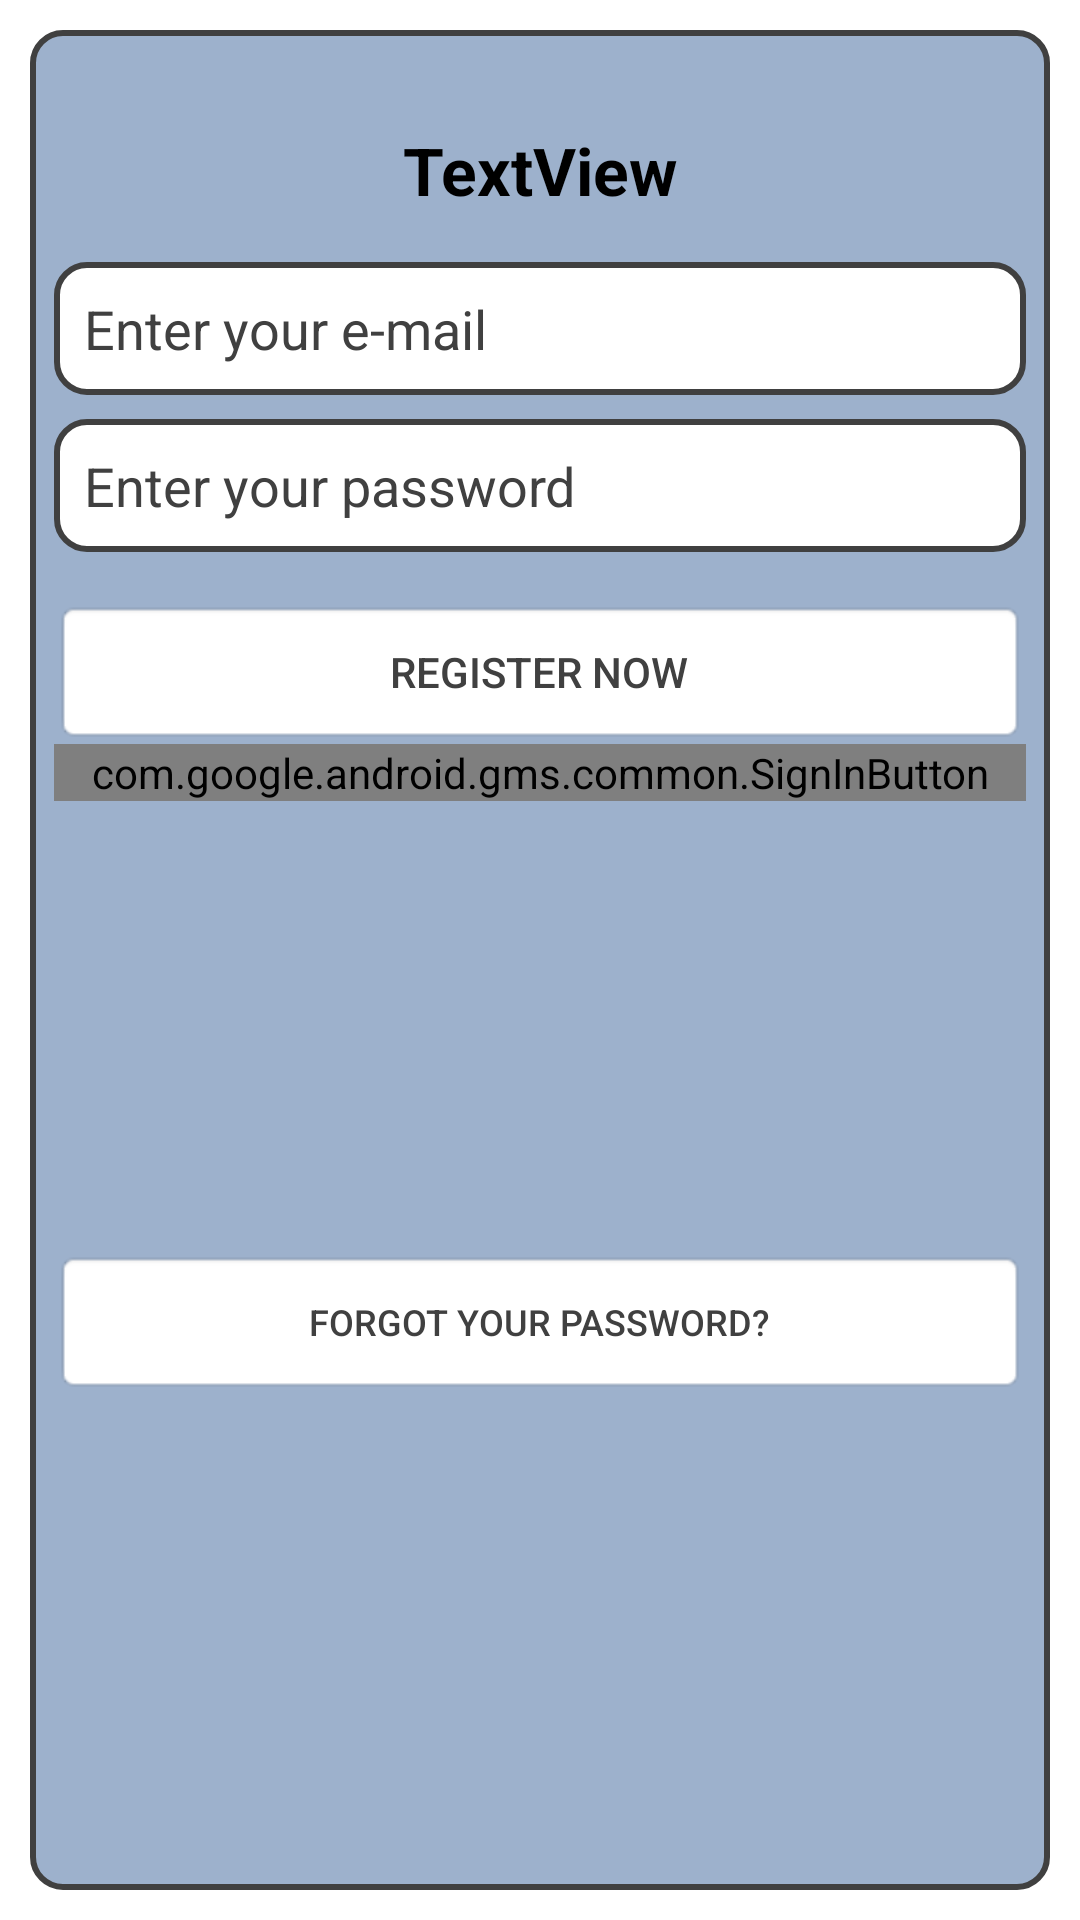

Reconstruct the res/layout file that produces this screen, plus the resources it refers to.
<!-- AndroidManifest.xml: application theme Theme.MyFeedback -->
<!-- res/layout/sign_up_layout.xml -->
<?xml version="1.0" encoding="utf-8"?>
<androidx.constraintlayout.widget.ConstraintLayout xmlns:android="http://schemas.android.com/apk/res/android"
    xmlns:app="http://schemas.android.com/apk/res-auto"
    xmlns:tools="http://schemas.android.com/tools"
    android:layout_width="match_parent"
    android:layout_height="wrap_content"
    android:padding="10dp">

    <LinearLayout
        android:layout_width="0dp"
        android:layout_height="0dp"

        android:background="@drawable/sign_up_dialog_bg_no_pic"
        android:orientation="horizontal"
        app:layout_constraintBottom_toBottomOf="parent"
        app:layout_constraintEnd_toEndOf="parent"
        app:layout_constraintStart_toStartOf="parent"
        app:layout_constraintTop_toTopOf="parent">

    </LinearLayout>

    <LinearLayout
        android:id="@+id/linearLayout6"
        android:layout_width="0dp"
        android:layout_height="0dp"
        android:alpha="0.4"
        android:orientation="horizontal"
        app:layout_constraintBottom_toBottomOf="parent"
        app:layout_constraintEnd_toEndOf="parent"
        app:layout_constraintStart_toStartOf="parent"
        app:layout_constraintTop_toTopOf="parent">

    </LinearLayout>

    <TextView
        android:id="@+id/tvAlertTitle"
        android:layout_width="wrap_content"
        android:layout_height="wrap_content"
        android:layout_marginTop="32dp"
        android:text="TextView"
        android:textColor="@color/black"
        android:textSize="22sp"
        android:textStyle="bold"
        app:layout_constraintEnd_toEndOf="@+id/edEmail"
        app:layout_constraintStart_toStartOf="@+id/edEmail"
        app:layout_constraintTop_toTopOf="parent" />

    <EditText
        android:id="@+id/edEmail"
        android:layout_width="0dp"
        android:layout_height="wrap_content"
        android:layout_marginStart="8dp"
        android:layout_marginTop="16dp"
        android:layout_marginEnd="8dp"
        android:background="@drawable/header_text_bg_white"
        android:ems="10"
        android:hint="@string/email"
        android:inputType="textPersonName"
        android:padding="10dp"
        android:textColorHint="@color/grey"
        app:layout_constraintEnd_toEndOf="parent"
        app:layout_constraintStart_toStartOf="parent"
        app:layout_constraintTop_toBottomOf="@+id/tvMessage" />

    <EditText
        android:id="@+id/edPassword"
        android:layout_width="0dp"
        android:layout_height="wrap_content"
        android:layout_marginTop="8dp"
        android:background="@drawable/header_text_bg_white"
        android:ems="10"
        android:hint="@string/password"
        android:inputType="textPassword"
        android:padding="10dp"
        android:textColorHint="@color/grey"
        android:visibility="visible"
        app:layout_constraintEnd_toEndOf="@+id/edEmail"
        app:layout_constraintStart_toStartOf="@+id/edEmail"
        app:layout_constraintTop_toBottomOf="@+id/edEmail" />

    <Button
        android:id="@+id/buttonSignUp"
        android:layout_width="0dp"
        android:layout_height="wrap_content"
        android:layout_marginTop="16dp"
        android:background="@android:drawable/editbox_background_normal"
        android:text="@string/sign_up_button"
        android:textColor="@color/grey"
        app:layout_constraintEnd_toEndOf="@+id/edEmail"
        app:layout_constraintStart_toStartOf="@+id/edEmail"
        app:layout_constraintTop_toBottomOf="@+id/edPassword" />

    <com.google.android.gms.common.SignInButton
        android:id="@+id/bSignGoogle"
        android:layout_width="0dp"
        android:layout_height="wrap_content"
        android:layout_marginBottom="16dp"
        app:buttonSize="wide"
        app:layout_constraintBottom_toBottomOf="@+id/linearLayout6"
        app:layout_constraintEnd_toEndOf="@+id/edEmail"
        app:layout_constraintStart_toStartOf="@+id/edEmail"
        app:layout_constraintTop_toBottomOf="@+id/buttonSignUp"
        app:layout_constraintVertical_bias="0.0" />

    <Button
        android:id="@+id/bForgetPassword"
        style="@style/Widget.AppCompat.Button"
        android:layout_width="0dp"
        android:layout_height="wrap_content"
        android:layout_marginBottom="16dp"
        android:background="@android:drawable/editbox_background_normal"
        android:text="@string/forget_password"
        android:textColor="@color/grey"
        android:textColorLink="#FFFFFF"
        android:textSize="12sp"
        android:visibility="visible"
        app:iconTint="#FFFFFF"
        app:layout_constraintBottom_toBottomOf="@+id/linearLayout6"
        app:layout_constraintEnd_toEndOf="@+id/edEmail"
        app:layout_constraintStart_toStartOf="@+id/edEmail"
        app:layout_constraintTop_toBottomOf="@+id/bSignGoogle" />

    <TextView
        android:id="@+id/tvMessage"
        android:layout_width="wrap_content"
        android:layout_height="wrap_content"
        android:layout_marginTop="16dp"
        android:gravity="center_horizontal"
        android:text="TextView"
        android:textColor="@color/white"
        android:textStyle="bold"
        android:visibility="gone"
        app:layout_constraintEnd_toEndOf="parent"
        app:layout_constraintStart_toStartOf="parent"
        app:layout_constraintTop_toBottomOf="@+id/tvAlertTitle" />
</androidx.constraintlayout.widget.ConstraintLayout>
<!-- resources referenced by this layout -->
<resources>
  <color name="black">#FF000000</color>
  <color name="grey">#404040</color>
  <color name="white">#FFFFFFFF</color>
  <!-- drawable header_text_bg_white (drawable) -->
  <?xml version="1.0" encoding="utf-8"?>
  <shape xmlns:android="http://schemas.android.com/apk/res/android" android:shape="rectangle">
      <solid android:color="@color/white"/>
      <corners android:topRightRadius="10dp" android:topLeftRadius="10dp"
          android:bottomRightRadius="10dp" android:bottomLeftRadius="10dp"/>
      <stroke android:color="@color/grey" android:width="2dp"/>
  
  </shape>
  <!-- drawable sign_up_dialog_bg_no_pic (drawable) -->
  <?xml version="1.0" encoding="utf-8"?>
  <layer-list xmlns:android="http://schemas.android.com/apk/res/android">
      <item>
          <shape android:shape="rectangle" android:padding="10dp">
              <corners android:radius="10dp"/>
              <solid android:color="@color/niagara"/>
              <stroke android:color="@color/grey" android:width="2dp"/>
              
  
          </shape>
      </item>
  
  </layer-list>
  <string name="email">Enter your e-mail</string>
  <string name="forget_password">Forgot your password?</string>
  <string name="password">Enter your password</string>
  <string name="sign_up_button">Register now</string>
  <style name="Theme.MyFeedback" parent="Theme.MaterialComponents.DayNight.NoActionBar">
          
          <item name="colorPrimary">@color/grey</item>
          <item name="colorPrimaryVariant">@color/purple_700</item>
          <item name="colorOnPrimary">@color/grey</item>
          
          <item name="colorSecondary">@color/grey</item>
          <item name="colorSecondaryVariant">@color/grey</item>
          <item name="colorOnSecondary">@color/black</item>
          
          <item name="android:statusBarColor" tools:targetApi="l">?attr/colorPrimaryVariant</item>
          
          <item name="android:windowFullscreen">true</item>
          <item name="colorControlActivated">@color/grey</item>
      </style>
  <color name="niagara">#9DB1CC</color>
  <color name="purple_700">#FF3700B3</color>
</resources>
